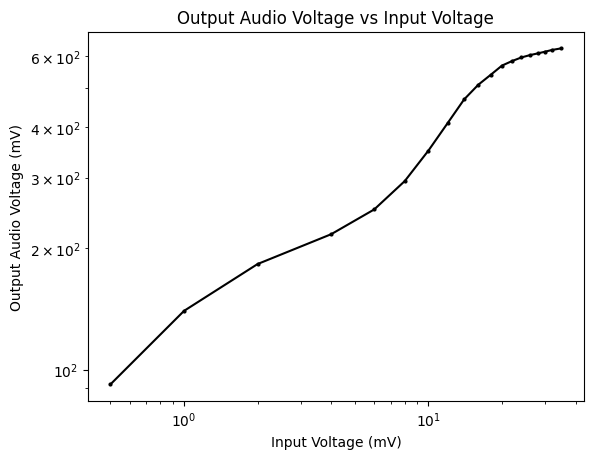

Write Python code to recreate this figure.
import numpy as np
import matplotlib.pyplot as plt

plt.rcParams["font.family"] = "Times New Roman"

# Plot Data
title = "Output Audio Voltage vs Input Voltage"
xlabel = "Input Voltage (mV)"
ylabel = "Output Audio Voltage (mV)"

# Experimental Data
Vin = [0.5, 	1, 	2, 	4, 	6, 	8, 	10, 	12, 	14, 	16, 	18, 	20, 	22, 	24, 	26, 	28, 	30, 	32, 	35]
Vout = [92, 	140, 	183, 	217, 	250, 	294, 	350, 	410, 	469, 	510, 	540, 	569, 	584, 	596, 	604, 	610, 	616, 	622, 	628]

# Fit equation
# m,b = np.polyfit(Vin, Vout, 1)
# fit_eqn = "y = " + str(round(m,4)) + "x + " + str(round(b,4))

# Po = [13.077*(c-0.002) for c in currents]
# P = [v**2/(8*50) for v in voltages]
# Pd = [Po1-P1 for P1, Po1 in zip(P,Po)]

# efficiency = [P1/Po1 for P1, Po1 in zip(P,Po)]

# Plot data
plt.plot(Vin, Vout, 'o-k', markersize=2)

# Plot settings
plt.semilogx()
plt.semilogy()
#plt.grid()
#plt.legend([fit_eqn])
plt.title(title)
plt.xlabel(xlabel)
plt.ylabel(ylabel)
#plt.legend()

plt.show()